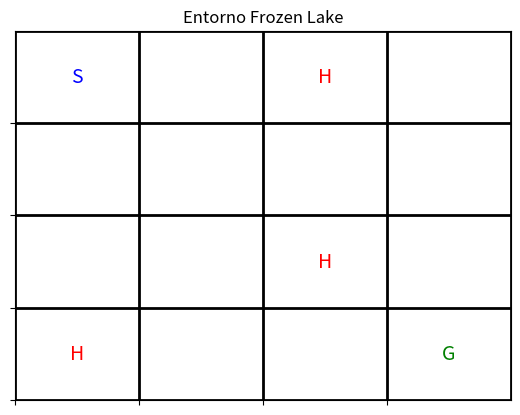

Source code (Python):
import numpy as np
import matplotlib.pyplot as plt

grid_size = 4

reward_goal = 1
reward_hole = -1

def create_environment(seed=42):
    np.random.seed(seed)
    
    # Inicializar la matriz del entorno
    env = np.zeros((grid_size, grid_size))
    
    # Definir el punto inicial y el punto de meta
    start = (0, 0)
    goal = (grid_size-1, grid_size-1)
    

    env[goal] = reward_goal
    
    # Se crean los hoyos de forma aleatoria
    num_holes = np.random.randint(1, 4)
    holes = []
    for _ in range(num_holes):
        while True:
            hole = (np.random.randint(0, grid_size), np.random.randint(0, grid_size))
            if hole != start and hole != goal and hole not in holes:
                env[hole] = reward_hole
                holes.append(hole)
                break
    
    return env, start, goal, holes

def plot_environment(env, start, goal, holes):
    fig, ax = plt.subplots()
    
    # Dibujar la cuadrícula
    for i in range(grid_size + 1):
        ax.axhline(i, color='black', lw=2)
        ax.axvline(i, color='black', lw=2)
    
    # Dibujar el punto inicial
    ax.text(start[1] + 0.5, grid_size - start[0] - 0.5, 'S', fontsize=14, ha='center', va='center', color='blue')
    
    # Dibujar el punto de meta
    ax.text(goal[1] + 0.5, grid_size - goal[0] - 0.5, 'G', fontsize=14, ha='center', va='center', color='green')
    
    # Dibujar los hoyos
    for hole in holes:
        ax.text(hole[1] + 0.5, grid_size - hole[0] - 0.5, 'H', fontsize=14, ha='center', va='center', color='red')
    
    # Configuraciones del gráfico
    ax.set_xlim(0, grid_size)
    ax.set_ylim(0, grid_size)
    ax.set_xticks(np.arange(grid_size))
    ax.set_yticks(np.arange(grid_size))
    ax.set_xticklabels([])
    ax.set_yticklabels([])
    ax.set_title("Entorno Frozen Lake")
    plt.show()

# Crear el entorno y mostrarlo gráficamente
env, start, goal, holes = create_environment()
plot_environment(env, start, goal, holes)